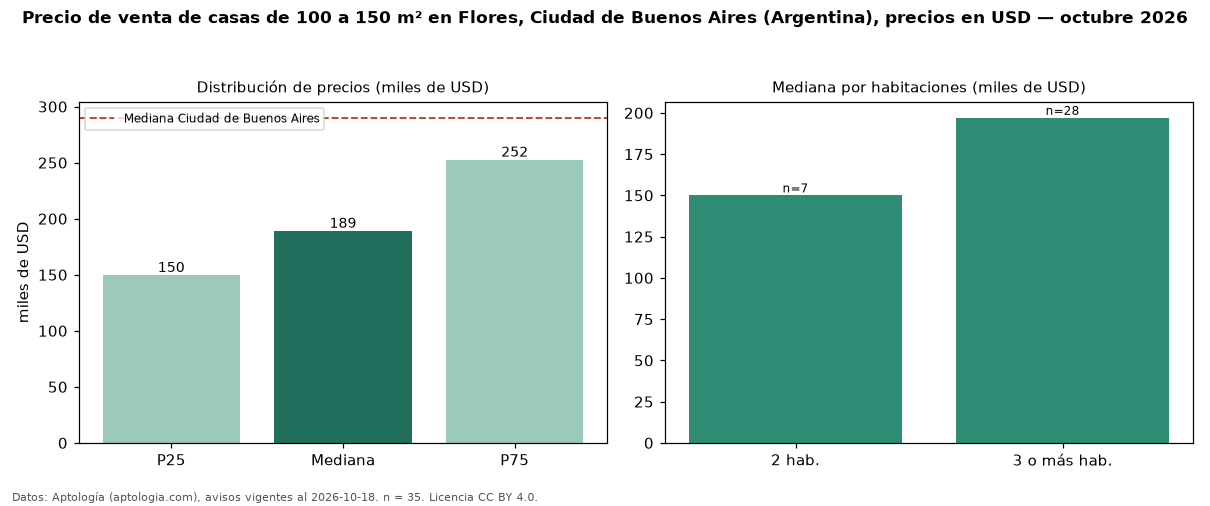

Values plotted in this chart, from the file beside it:
seccion, metrica, valor, moneda, n
filtro, area4, de 100 a 150 m², , 35
precio, p25, 149500, USD, 35
precio, mediana, 189000, USD, 35
precio, p75, 252450, USD, 35
precio, minimo, 87000, USD, 35
precio, maximo, 350000, USD, 35
m2, mediana_precio_m2, 1500, USD, 35
m2, area_mediana_m2, 120.0, m2, 35
banos, mediana_banos, 1.0, , 
habitaciones, 2, 150000, USD, 7
habitaciones, 3+, 197000, USD, 28
ciudad, mediana_ciudad_referencia, 290000, USD, 
ciudad, mediana_m2_ciudad, 1568, USD, 
fuente, fecha_datos, 2026-10-18, , 
fuente, atribucion, https://www.aptologia.com/ar, , 
fuente, licencia, CC BY 4.0, , 
